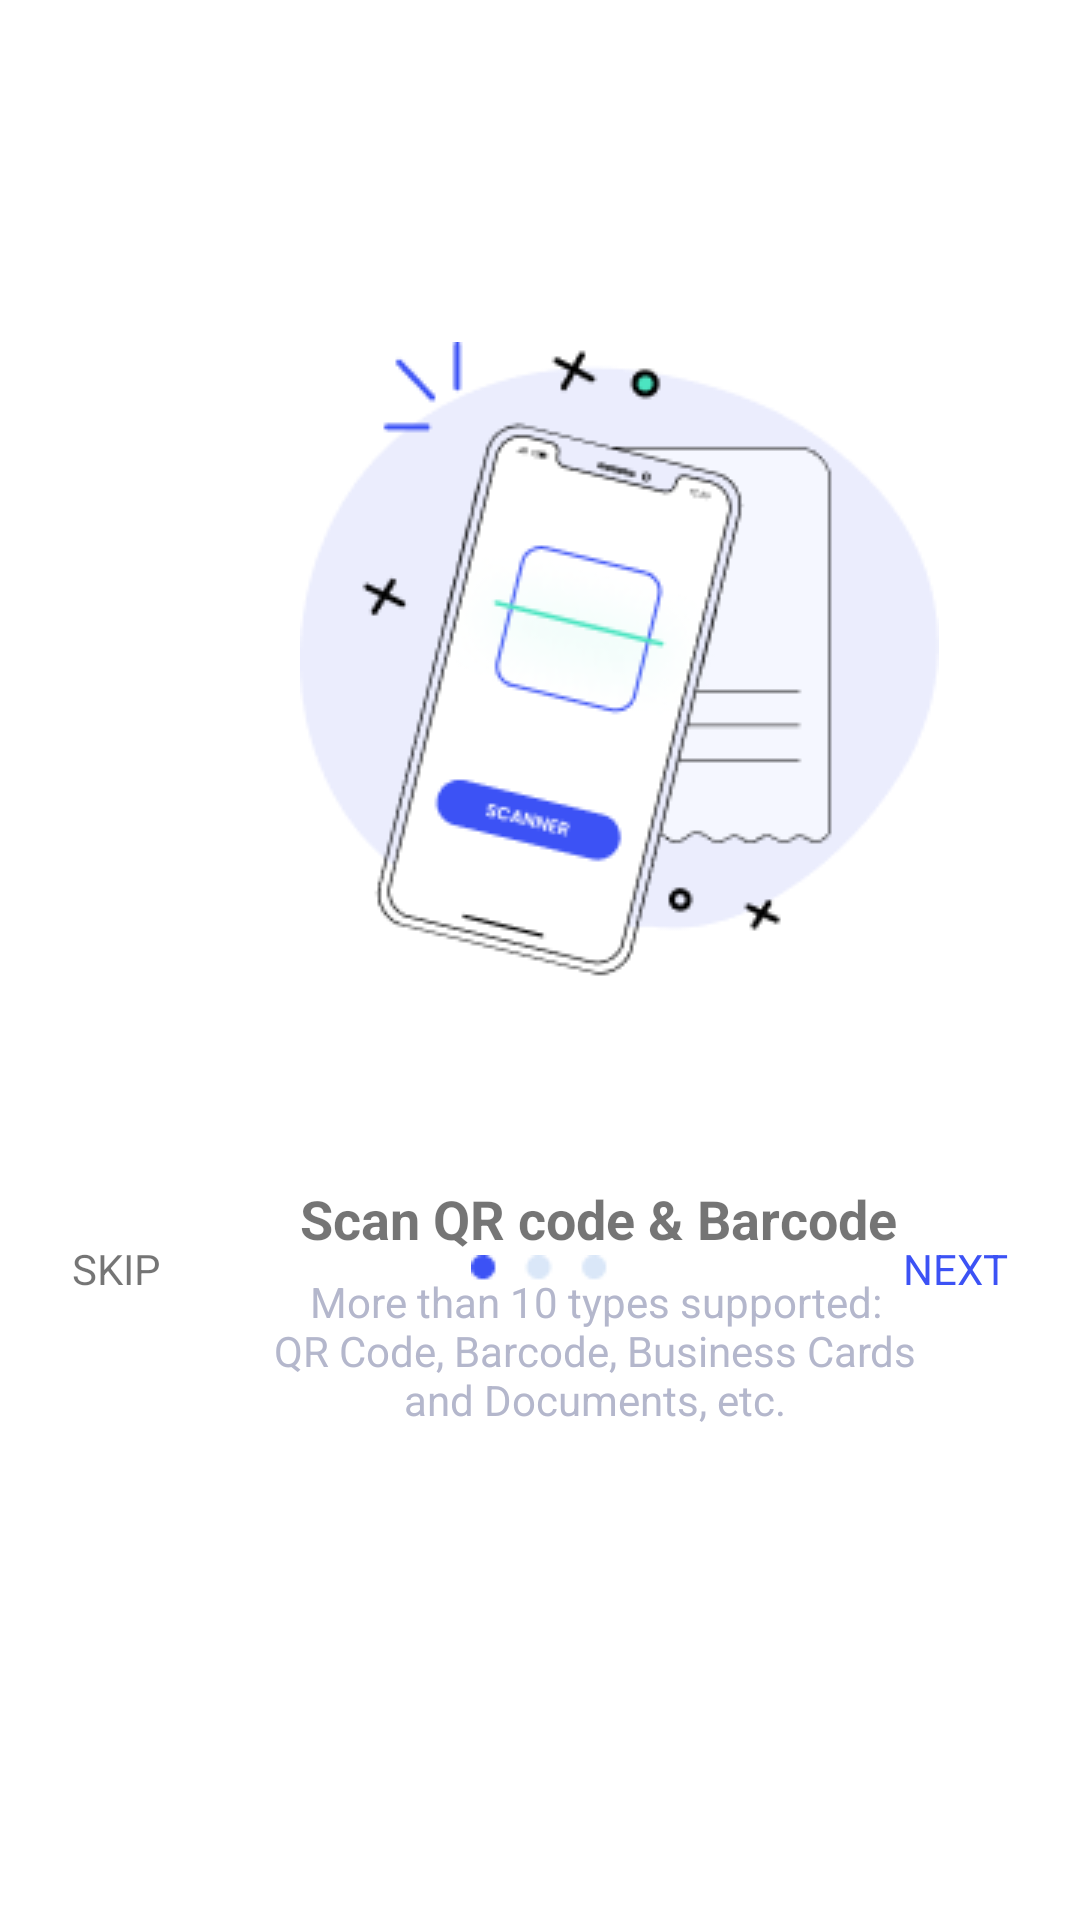

Write the Android layout XML for this screen, with the resource values it uses.
<!-- AndroidManifest.xml: application theme Theme.QRScan -->
<!-- res/layout/fragment_on_board1.xml -->
<FrameLayout xmlns:android="http://schemas.android.com/apk/res/android"
    xmlns:app="http://schemas.android.com/apk/res-auto"
    xmlns:tools="http://schemas.android.com/tools"
    android:layout_width="match_parent"
    android:layout_height="match_parent"
    android:background="@color/white"
    tools:context="view.OnBoardFragment1">
  <androidx.constraintlayout.widget.ConstraintLayout
      android:layout_width="match_parent"
      android:layout_height="match_parent"
      >


      <ImageView
          android:id="@+id/imageView2"
          android:layout_width="wrap_content"
          android:layout_height="wrap_content"
          android:src="@drawable/scan"
          android:layout_marginHorizontal="100dp"
          android:layout_marginTop="114dp"
         app:layout_constraintStart_toStartOf="parent"
          app:layout_constraintTop_toTopOf="parent"/>
      <TextView
          android:layout_width="wrap_content"
          android:layout_height="wrap_content"
          android:text="@string/onboard1title"
          android:textStyle="bold"
          app:layout_constraintStart_toStartOf="@id/imageView2"
          android:layout_marginTop="67dp"

          android:textSize="18dp"
          android:id="@+id/title"
          app:layout_constraintTop_toBottomOf="@+id/imageView2"
          />

      <TextView
          android:id="@+id/textView"
          android:layout_width="240dp"
          android:layout_height="wrap_content"
          android:layout_marginStart="-22dp"
          android:layout_marginTop="6dp"
          android:text="@string/onboard1subtitle"
          android:textAlignment="center"
          android:textColor="@color/subtitle"
          android:textSize="14dp"
          app:layout_constraintStart_toStartOf="@id/imageView2"
          app:layout_constraintTop_toBottomOf="@+id/title" />

      <ImageView
          android:id="@+id/imageView3"
          android:layout_width="wrap_content"
          android:layout_height="wrap_content"
          android:src="@drawable/dot_onboard1"
          app:layout_constraintEnd_toEndOf="parent"
          app:layout_constraintStart_toStartOf="parent"
          android:layout_marginTop="@dimen/_130sdp"
          app:layout_constraintTop_toBottomOf="@+id/title" />

      <TextView
          android:id="@+id/skip"
          android:layout_width="wrap_content"
          android:layout_height="wrap_content"

          android:layout_marginStart="24dp"
          android:text="@string/skip"
          app:layout_constraintBottom_toBottomOf="@+id/imageView3"
          app:layout_constraintStart_toStartOf="parent"
          app:layout_constraintTop_toTopOf="@+id/imageView3" />

      <TextView
          android:id="@+id/next"
          android:layout_width="wrap_content"
          android:layout_height="wrap_content"

          android:layout_marginEnd="24dp"
          android:text="@string/next"
          android:textColor="@color/base"
          app:layout_constraintBottom_toBottomOf="@+id/imageView3"
          app:layout_constraintEnd_toEndOf="parent"
          app:layout_constraintTop_toTopOf="@+id/imageView3" />
  </androidx.constraintlayout.widget.ConstraintLayout>
</FrameLayout>
<!-- resources referenced by this layout -->
<resources>
  <color name="base">#3C52F5</color>
  <color name="subtitle">#B4B7CC</color>
  <color name="white">#FFFFFFFF</color>
  <!-- drawable dot_onboard1: png bitmap (drawable, 469 bytes) -->
  <!-- drawable scan: png bitmap (drawable, 16318 bytes) -->
  <string name="next">NEXT</string>
  <string name="onboard1subtitle">More than 10 types supported:\nQR Code, Barcode, Business Cards\nand Documents, etc.</string>
  <string name="onboard1title">"Scan QR code &amp; Barcode "</string>
  <string name="skip">SKIP</string>
  <style name="Theme.QRScan" parent="Theme.MaterialComponents.DayNight.NoActionBar">
  
          <item name="colorOnPrimary">@android:color/white</item>
  
  
          <item name="colorOnSecondary">@android:color/black</item>
      </style>
</resources>
